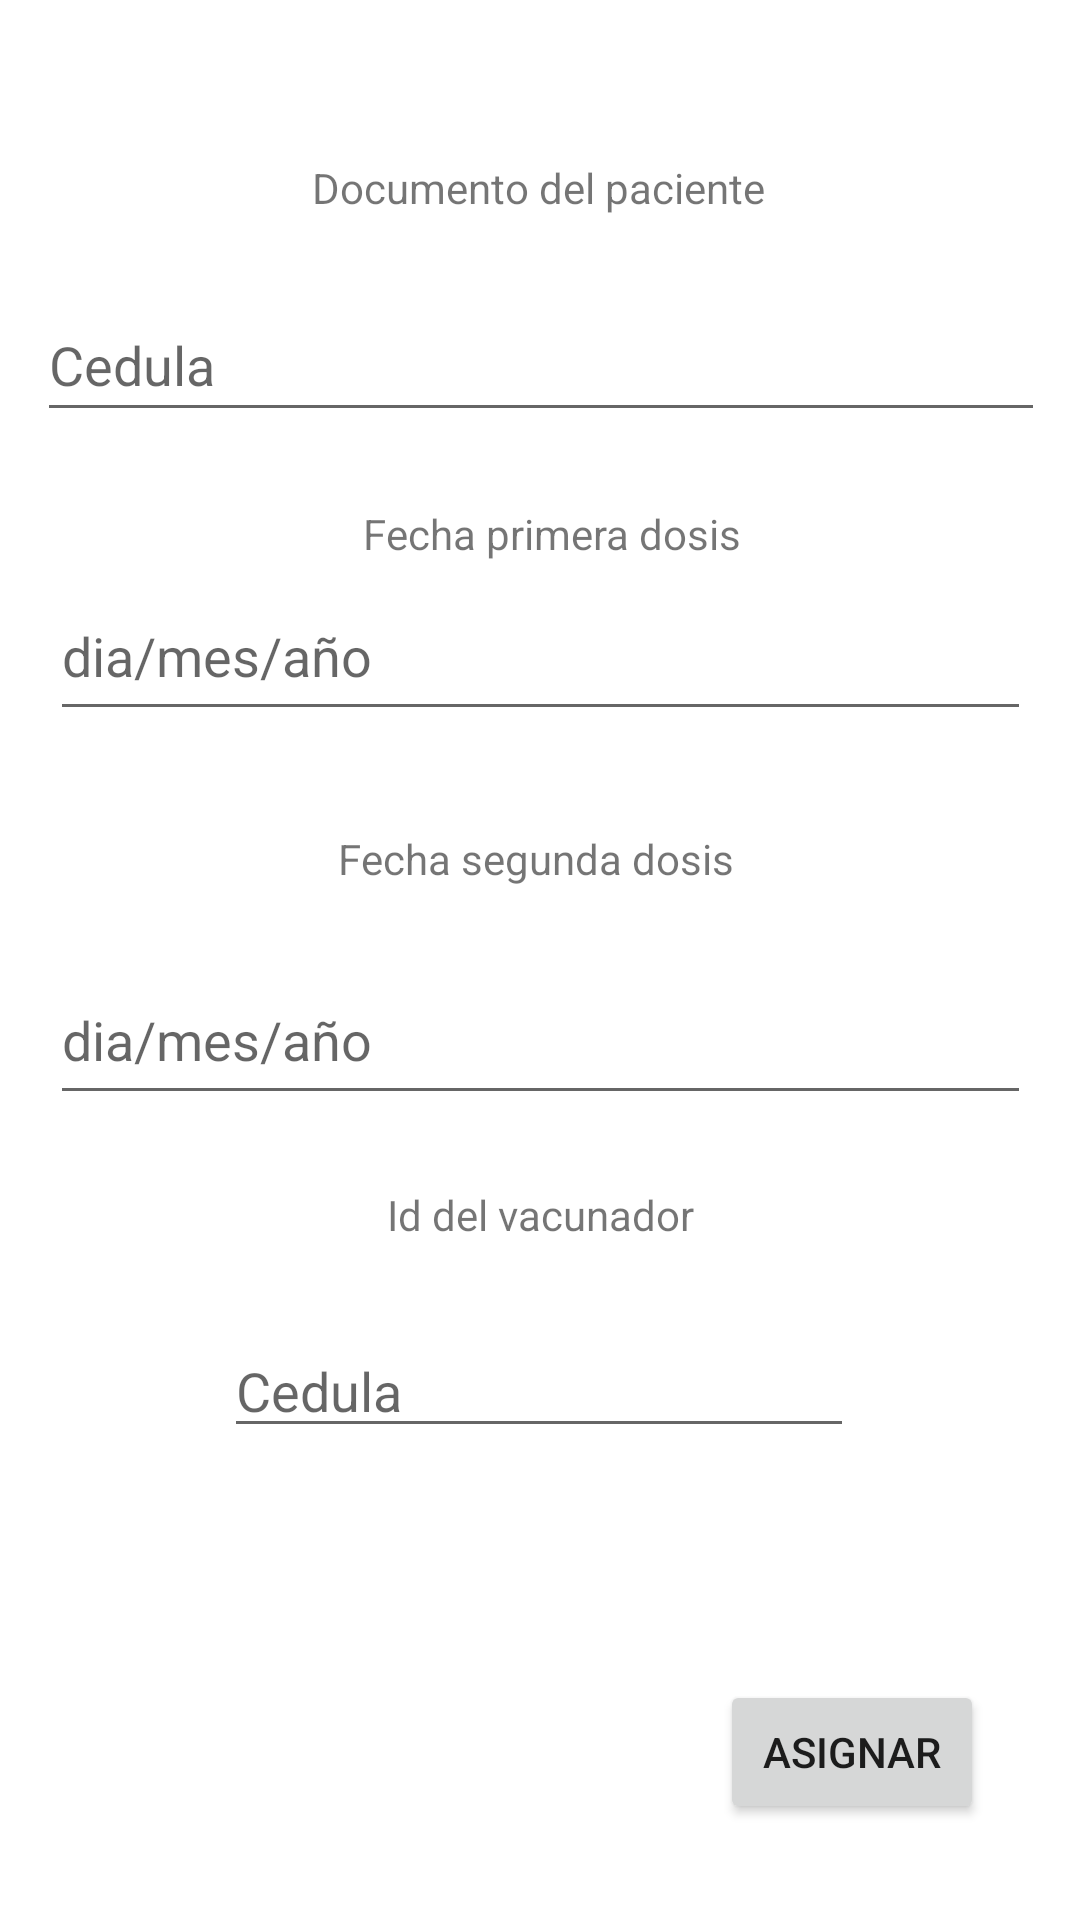

This screen was rendered from an Android layout file. Write that file and the resources it references.
<!-- AndroidManifest.xml: application theme Theme.MaterialComponents.Light.NoActionBar -->
<!-- res/layout/activity_sitio_asignar.xml -->
<?xml version="1.0" encoding="utf-8"?>
<androidx.constraintlayout.widget.ConstraintLayout
    xmlns:android="http://schemas.android.com/apk/res/android"
    xmlns:app="http://schemas.android.com/apk/res-auto"
    xmlns:tools="http://schemas.android.com/tools"
    android:layout_width="match_parent"
    android:layout_height="match_parent">

    <TextView
        android:id="@+id/textView8"
        android:layout_width="wrap_content"
        android:layout_height="wrap_content"
        android:layout_marginStart="16dp"
        android:layout_marginLeft="16dp"
        android:layout_marginTop="16dp"
        android:layout_marginEnd="16dp"
        android:layout_marginRight="16dp"
        android:text="Documento del paciente"
        app:layout_constraintBottom_toBottomOf="parent"
        app:layout_constraintEnd_toEndOf="parent"
        app:layout_constraintHorizontal_bias="0.497"
        app:layout_constraintStart_toStartOf="parent"
        app:layout_constraintTop_toTopOf="parent"
        app:layout_constraintVertical_bias="0.061" />

    <EditText
        android:id="@+id/edDocumento"
        android:layout_width="336dp"
        android:layout_height="48dp"
        android:layout_marginStart="16dp"
        android:layout_marginLeft="16dp"
        android:layout_marginTop="16dp"
        android:layout_marginEnd="16dp"
        android:layout_marginRight="16dp"
        android:ems="10"
        android:hint="Cedula"
        android:inputType="textPersonName"
        app:layout_constraintBottom_toBottomOf="parent"
        app:layout_constraintEnd_toEndOf="parent"
        app:layout_constraintHorizontal_bias="0.488"
        app:layout_constraintStart_toStartOf="parent"
        app:layout_constraintTop_toBottomOf="@+id/textView8"
        app:layout_constraintVertical_bias="0.016" />

    <EditText
        android:id="@+id/edFecha1"
        android:layout_width="327dp"
        android:layout_height="53dp"
        android:layout_marginStart="16dp"
        android:layout_marginLeft="16dp"
        android:layout_marginTop="16dp"
        android:layout_marginEnd="16dp"
        android:layout_marginRight="16dp"
        android:ems="10"
        android:hint="dia/mes/año"
        android:inputType="date"
        app:layout_constraintBottom_toBottomOf="parent"
        app:layout_constraintEnd_toEndOf="parent"
        app:layout_constraintHorizontal_bias="0.576"
        app:layout_constraintStart_toStartOf="parent"
        app:layout_constraintTop_toTopOf="parent"
        app:layout_constraintVertical_bias="0.306" />

    <EditText
        android:id="@+id/edFecha2"
        android:layout_width="327dp"
        android:layout_height="53dp"
        android:layout_marginStart="16dp"
        android:layout_marginLeft="16dp"
        android:layout_marginTop="16dp"
        android:layout_marginEnd="16dp"
        android:layout_marginRight="16dp"
        android:ems="10"
        android:hint="dia/mes/año"
        android:inputType="date"
        app:layout_constraintBottom_toBottomOf="parent"
        app:layout_constraintEnd_toEndOf="parent"
        app:layout_constraintHorizontal_bias="0.538"
        app:layout_constraintStart_toStartOf="parent"
        app:layout_constraintTop_toBottomOf="@+id/textView11"
        app:layout_constraintVertical_bias="0.025" />

    <TextView
        android:id="@+id/textView10"
        android:layout_width="wrap_content"
        android:layout_height="wrap_content"
        android:layout_marginStart="16dp"
        android:layout_marginLeft="16dp"
        android:layout_marginTop="16dp"
        android:layout_marginEnd="16dp"
        android:layout_marginRight="16dp"
        android:text="Fecha primera dosis"
        app:layout_constraintBottom_toBottomOf="parent"
        app:layout_constraintEnd_toEndOf="parent"
        app:layout_constraintHorizontal_bias="0.519"
        app:layout_constraintStart_toStartOf="parent"
        app:layout_constraintTop_toBottomOf="@+id/edDocumento"
        app:layout_constraintVertical_bias="0.018" />

    <TextView
        android:id="@+id/textView11"
        android:layout_width="wrap_content"
        android:layout_height="wrap_content"
        android:layout_marginStart="16dp"
        android:layout_marginLeft="16dp"
        android:layout_marginTop="16dp"
        android:layout_marginEnd="16dp"
        android:layout_marginRight="16dp"
        android:text="Fecha segunda dosis "
        app:layout_constraintBottom_toBottomOf="parent"
        app:layout_constraintEnd_toEndOf="parent"
        app:layout_constraintHorizontal_bias="0.502"
        app:layout_constraintStart_toStartOf="parent"
        app:layout_constraintTop_toBottomOf="@+id/edFecha1"
        app:layout_constraintVertical_bias="0.047" />

    <TextView
        android:id="@+id/textView12"
        android:layout_width="wrap_content"
        android:layout_height="wrap_content"
        android:layout_marginStart="16dp"
        android:layout_marginLeft="16dp"
        android:layout_marginTop="16dp"
        android:layout_marginEnd="16dp"
        android:layout_marginRight="16dp"
        android:text="Id del vacunador"
        app:layout_constraintBottom_toBottomOf="parent"
        app:layout_constraintEnd_toEndOf="parent"
        app:layout_constraintStart_toStartOf="parent"
        app:layout_constraintTop_toBottomOf="@+id/edFecha2"
        app:layout_constraintVertical_bias="0.033" />

    <EditText
        android:id="@+id/edVacunador"
        android:layout_width="wrap_content"
        android:layout_height="wrap_content"
        android:layout_marginStart="16dp"
        android:layout_marginLeft="16dp"
        android:layout_marginTop="16dp"
        android:layout_marginEnd="16dp"
        android:layout_marginRight="16dp"
        android:ems="10"
        android:hint="Cedula"
        android:inputType="textPersonName"
        app:layout_constraintBottom_toBottomOf="parent"
        app:layout_constraintEnd_toEndOf="parent"
        app:layout_constraintHorizontal_bias="0.497"
        app:layout_constraintStart_toStartOf="parent"
        app:layout_constraintTop_toBottomOf="@+id/textView12"
        app:layout_constraintVertical_bias="0.065" />

    <Button
        android:id="@+id/button8"
        android:layout_width="wrap_content"
        android:layout_height="wrap_content"
        android:layout_marginEnd="32dp"
        android:layout_marginRight="32dp"
        android:layout_marginBottom="32dp"
        android:onClick="Asignar"
        android:text="Asignar"
        app:layout_constraintBottom_toBottomOf="parent"
        app:layout_constraintEnd_toEndOf="parent"
        app:layout_constraintHorizontal_bias="1.0"
        app:layout_constraintStart_toStartOf="parent"
        app:layout_constraintTop_toTopOf="parent"
        app:layout_constraintVertical_bias="1.0" />
</androidx.constraintlayout.widget.ConstraintLayout>
<!-- resources referenced by this layout -->
<resources>

</resources>
